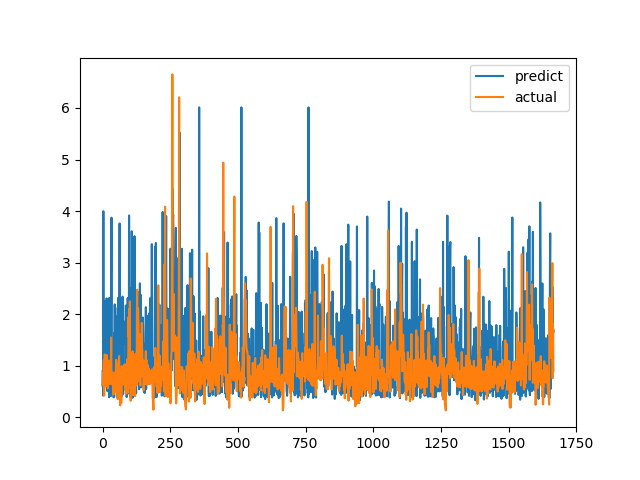

The file beside this chart, header and first rows:
predict, actual
0.6176, 0.6238
0.9123, 0.6915
0.4201, 0.8558
3.997, 0.7094
0.89, 1.015
0.9701, 1.116
1.344, 0.4183
1.362, 1.002
2.247, 1.219
0.6481, 1.143
0.9816, 0.6528
1.549, 0.6747
0.8339, 0.601
0.8838, 0.6695
0.99, 0.6538
2.306, 0.7814
1.012, 1.206
0.5105, 0.8469
1.175, 0.8286
0.8012, 0.6482
1.588, 0.5624
0.5, 0.7183
0.8826, 1.1
1.476, 0.9542
0.3898, 0.729
2.315, 0.6694
1.052, 0.8631
0.5925, 0.6465
0.7559, 0.8223
1.795, 0.9236
0.8598, 0.8301
0.4121, 1.067
2.036, 1.546
3.871, 0.6827
0.6724, 0.6386
0.4654, 0.6464
0.9117, 0.6881
1.382, 0.7274
0.995, 0.65
0.5067, 0.8694
1.516, 0.4409
0.3851, 0.4519
1.511, 0.7575
1.63, 0.4952
0.8368, 0.6851
2.19, 0.7244
0.8123, 0.8654
2.125, 0.74
0.9298, 0.8071
1.079, 0.8204
0.7671, 1.114
1.951, 1.109
0.5303, 0.4751
0.3923, 1.039
1.29, 0.9458
0.3879, 0.7878
0.7252, 0.3505
0.6902, 0.9368
2.317, 0.9868
0.5597, 0.647
... 1,607 more rows
